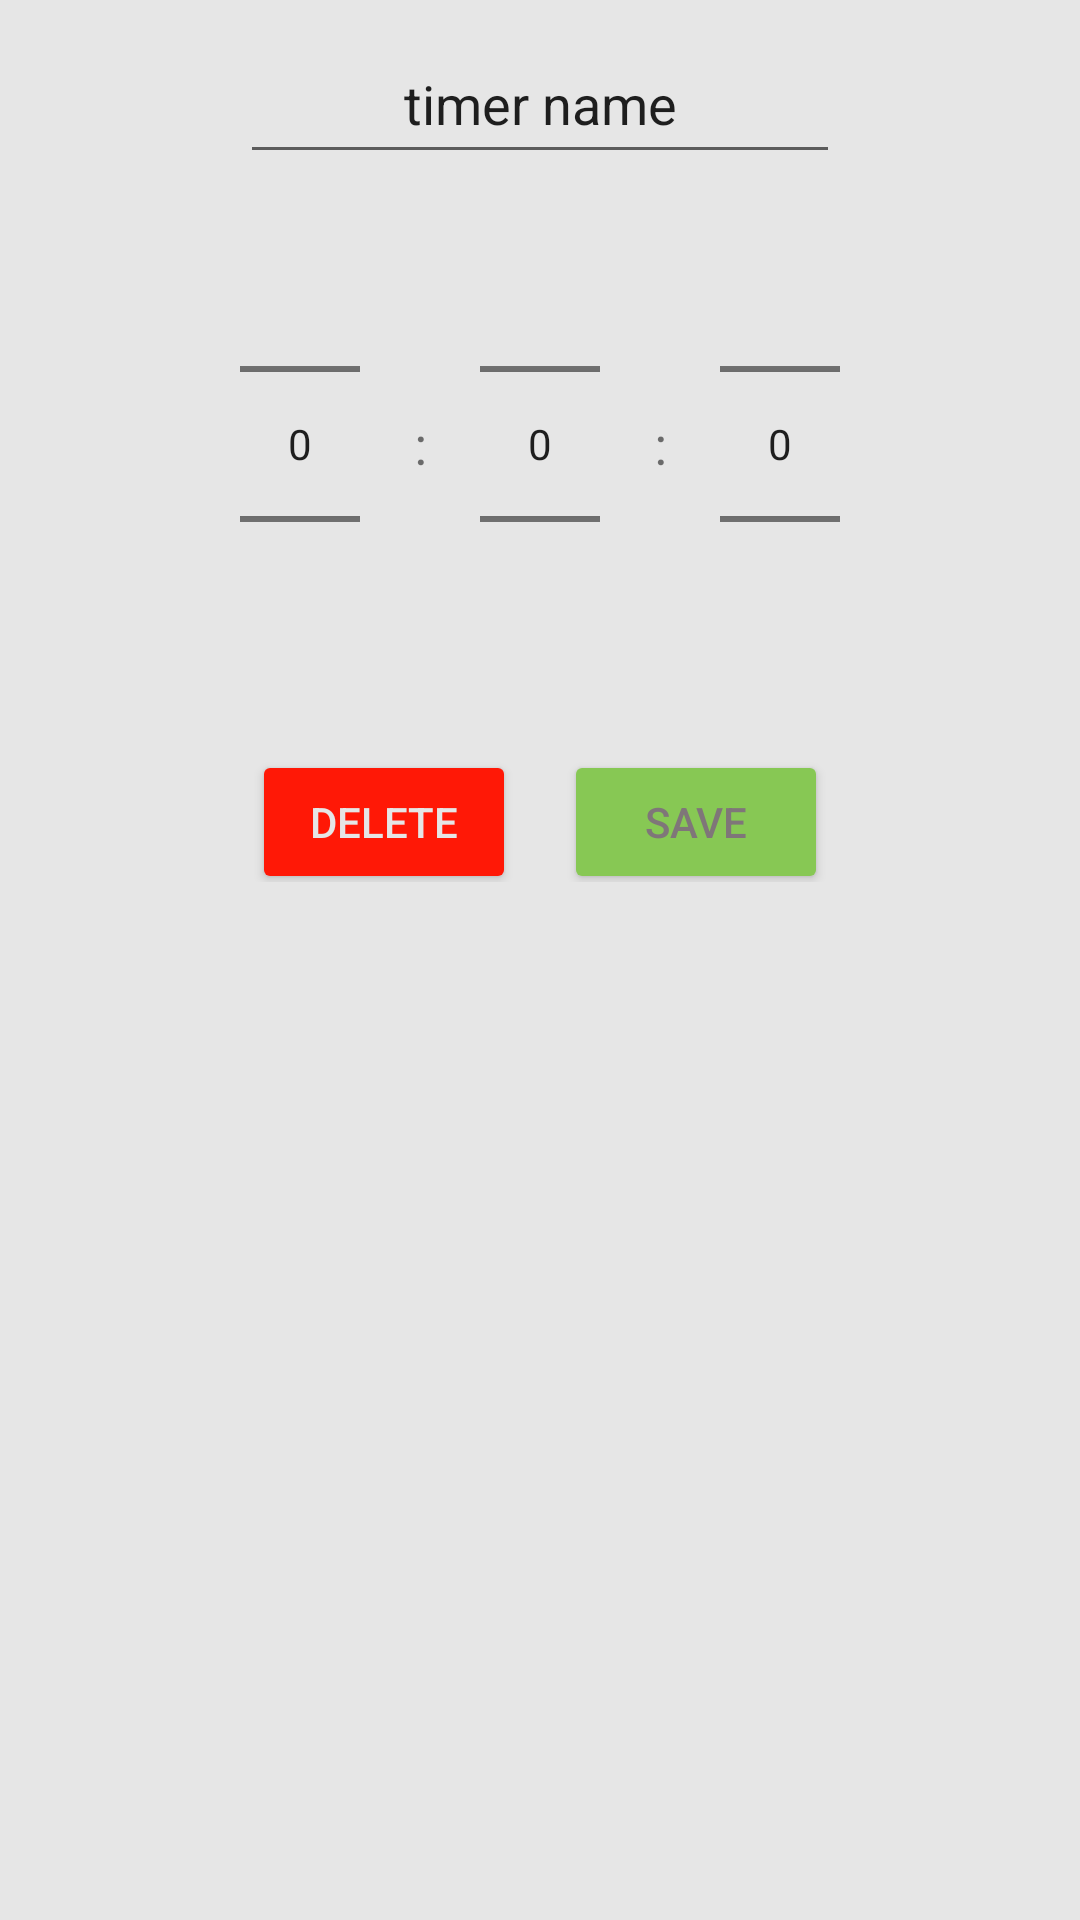

Write the Android layout XML for this screen, with the resource values it uses.
<!-- AndroidManifest.xml: activity theme AppTheme -->
<!-- res/layout/activity_edit.xml -->
<?xml version="1.0" encoding="utf-8"?>
<android.support.constraint.ConstraintLayout xmlns:android="http://schemas.android.com/apk/res/android"
    xmlns:app="http://schemas.android.com/apk/res-auto"
    xmlns:tools="http://schemas.android.com/tools"
    android:layout_width="match_parent"
    android:layout_height="match_parent"
    android:background="@color/timerBackground"
    tools:context=".EditActivity">

    <EditText
        android:id="@+id/edit_name"
        android:layout_width="200dp"
        android:layout_height="50dp"
        android:layout_marginEnd="8dp"
        android:layout_marginLeft="8dp"
        android:layout_marginRight="8dp"
        android:layout_marginStart="8dp"
        android:layout_marginTop="8dp"
        android:text="timer name"
        android:layout_gravity="center"
        android:textAlignment="center"
        app:layout_constraintEnd_toEndOf="parent"
        app:layout_constraintStart_toStartOf="parent"
        app:layout_constraintTop_toTopOf="parent" />

    <LinearLayout
        android:id="@+id/linearLayout"
        android:layout_width="200dp"
        android:layout_height="wrap_content"
        android:orientation="horizontal"
        android:gravity="center"
        app:layout_constraintEnd_toEndOf="parent"
        app:layout_constraintStart_toStartOf="parent"
        app:layout_constraintTop_toBottomOf="@+id/edit_name">

        <NumberPicker
            android:id="@+id/edit_h"
            android:layout_width="0dp"
            android:layout_height="wrap_content"
            android:layout_weight="1"
            android:ems="10"
            android:hint="hh"
            android:inputType="number"
            android:textAlignment="center"
            app:layout_constraintEnd_toEndOf="parent"
            app:layout_constraintStart_toEndOf="@+id/editText3"
            app:layout_constraintTop_toBottomOf="@+id/edit_name" />

        <TextView
            android:layout_width="0dp"
            android:layout_height="wrap_content"
            android:layout_weight="1"
            android:text=":"
            android:textAlignment="center"
            android:textSize="18sp" />

        <NumberPicker
            android:id="@+id/edit_m"
            android:layout_width="0dp"
            android:layout_height="wrap_content"
            android:layout_weight="1"
            android:ems="10"
            android:hint="mm"
            android:inputType="number"
            android:textAlignment="center"
            app:layout_constraintStart_toEndOf="@+id/editText2"
            app:layout_constraintTop_toBottomOf="@+id/edit_name" />

        <TextView
            android:id="@+id/textView3"
            android:layout_width="0dp"
            android:layout_height="wrap_content"
            android:layout_weight="1"
            android:text=":"
            android:textAlignment="center"
            android:textSize="18sp" />

        <NumberPicker
            android:id="@+id/edit_s"
            android:layout_width="0dp"
            android:layout_height="wrap_content"
            android:layout_weight="1"
            android:ems="10"
            android:hint="ss"
            android:inputType="number"
            android:textAlignment="center"
            app:layout_constraintStart_toStartOf="parent"
            app:layout_constraintTop_toBottomOf="@+id/edit_name" />
    </LinearLayout>

    <LinearLayout
        android:id="@+id/linearLayoutButton"
        android:layout_width="wrap_content"
        android:layout_height="wrap_content"
        android:gravity="center"
        android:orientation="horizontal"
        app:layout_constraintEnd_toEndOf="parent"
        app:layout_constraintStart_toStartOf="parent"
        app:layout_constraintTop_toBottomOf="@+id/linearLayout">

        <Button
            android:id="@+id/edit_delete"
            android:layout_width="wrap_content"
            android:layout_height="wrap_content"
            android:layout_marginEnd="8dp"
            android:layout_marginRight="8dp"
            android:layout_marginTop="8dp"
            android:text="@string/deleteButton"
            android:backgroundTint="@color/timerFinished"
            android:textColor="@color/timerBackground"
            app:layout_constraintEnd_toEndOf="parent"
            app:layout_constraintStart_toStartOf="parent"
            app:layout_constraintTop_toBottomOf="@+id/linearLayout" />

        <Button
            android:id="@+id/edit_save"
            android:layout_width="wrap_content"
            android:layout_height="wrap_content"
            android:layout_marginLeft="8dp"
            android:layout_marginStart="8dp"
            android:layout_marginTop="8dp"
            android:text="@string/saveButton"
            android:backgroundTint="@color/timerProgress"
            android:textColor="@color/timerWriting"
            app:layout_constraintEnd_toEndOf="parent"
            app:layout_constraintStart_toStartOf="parent"
            app:layout_constraintTop_toBottomOf="@+id/linearLayout" />
    </LinearLayout>

</android.support.constraint.ConstraintLayout>
<!-- resources referenced by this layout -->
<resources>
  <color name="timerBackground">#e6e6e6</color>
  <color name="timerFinished">#ff1806</color>
  <color name="timerProgress">#87c854</color>
  <color name="timerWriting">#7f7679</color>
  <string name="deleteButton">DELETE</string>
  <string name="saveButton">SAVE</string>
  <style name="AppTheme" parent="Theme.AppCompat.Light.DarkActionBar">
          
          <item name="colorPrimary">@color/colorCustom</item>
          <item name="colorPrimaryDark">@color/colorCustom</item>
          <item name="colorAccent">@color/colorCustomEdit</item>
      </style>
  <color name="colorCustom">#475469</color>
  <color name="colorCustomEdit">#079877</color>
</resources>
